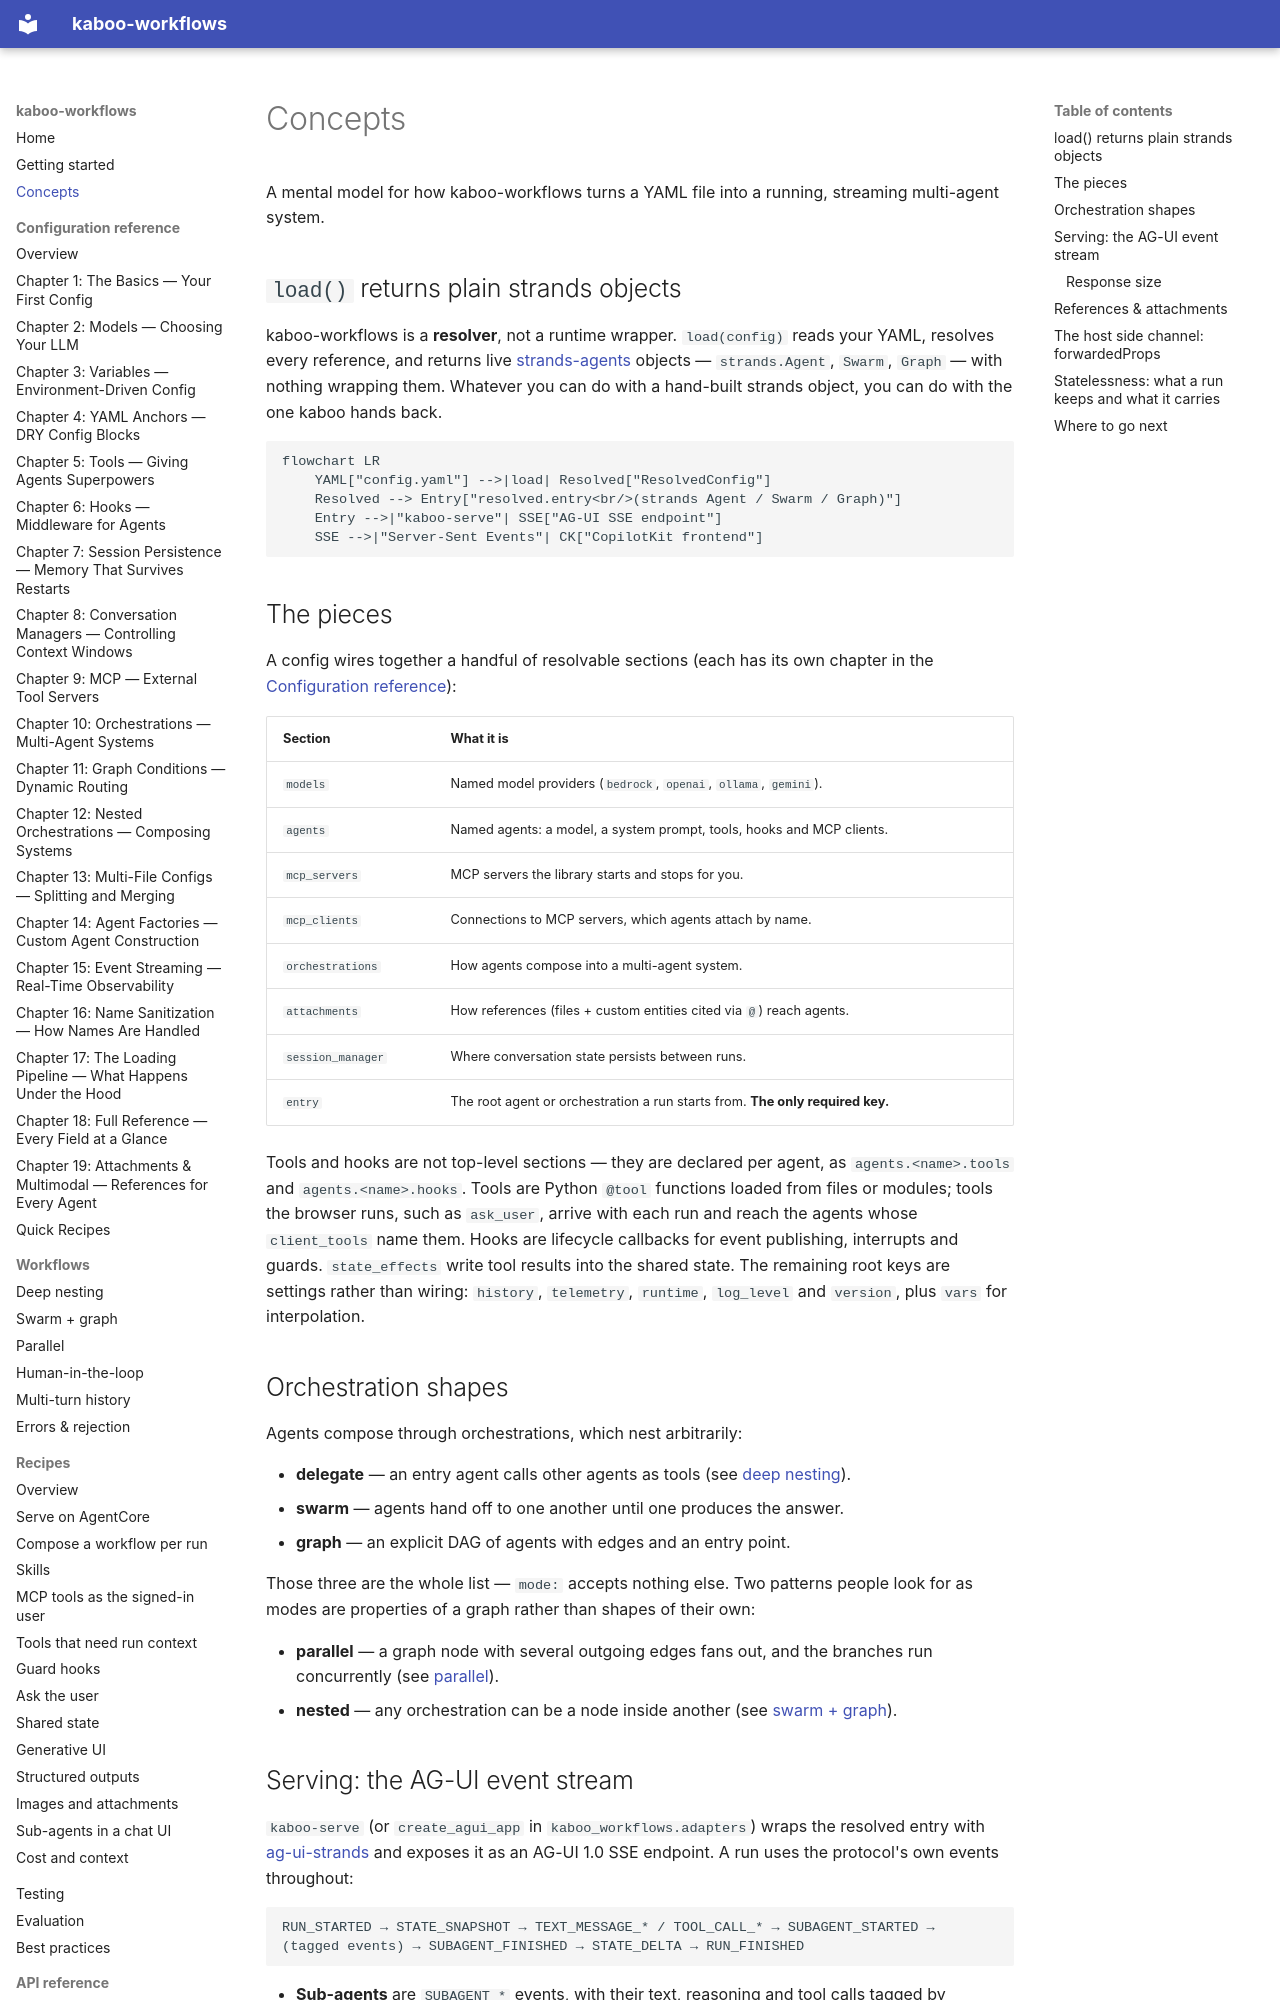

repository: gl-pgege/kaboo-workflows · page: concepts/index.html · generator: mkdocs

# Concepts

A mental model for how kaboo-workflows turns a YAML file into a running,
streaming multi-agent system.

## `load()` returns plain strands objects

kaboo-workflows is a **resolver**, not a runtime wrapper. `load(config)` reads
your YAML, resolves every reference, and returns live
[strands-agents](https://github.com/strands-agents/harness-sdk) objects —
`strands.Agent`, `Swarm`, `Graph` — with nothing wrapping them. Whatever you can
do with a hand-built strands object, you can do with the one kaboo hands back.

```mermaid
flowchart LR
    YAML["config.yaml"] -->|load| Resolved["ResolvedConfig"]
    Resolved --> Entry["resolved.entry<br/>(strands Agent / Swarm / Graph)"]
    Entry -->|"kaboo-serve"| SSE["AG-UI SSE endpoint"]
    SSE -->|"Server-Sent Events"| CK["CopilotKit frontend"]
```

## The pieces

A config wires together a handful of resolvable sections (each has its own
chapter in the [Configuration reference](configuration/README.md)):

| Section | What it is |
|---------|-----------|
| `models` | Named model providers (`bedrock`, `openai`, `ollama`, `gemini`). |
| `agents` | Named agents: a model, a system prompt, tools, hooks and MCP clients. |
| `mcp_servers` | MCP servers the library starts and stops for you. |
| `mcp_clients` | Connections to MCP servers, which agents attach by name. |
| `orchestrations` | How agents compose into a multi-agent system. |
| `attachments` | How references (files + custom entities cited via `@`) reach agents. |
| `session_manager` | Where conversation state persists between runs. |
| `entry` | The root agent or orchestration a run starts from. **The only required key.** |

Tools and hooks are not top-level sections — they are declared per agent, as
`agents.<name>.tools` and `agents.<name>.hooks`. Tools are Python `@tool`
functions loaded from files or modules; tools the browser runs, such as
`ask_user`, arrive with each run and reach the agents whose `client_tools` name
them. Hooks are lifecycle callbacks for event publishing, interrupts and
guards. `state_effects` write tool results into the shared state. The remaining
root keys are settings rather than wiring: `history`, `telemetry`, `runtime`,
`log_level` and `version`, plus `vars` for interpolation.

## Orchestration shapes

Agents compose through orchestrations, which nest arbitrarily:

- **delegate** — an entry agent calls other agents as tools (see
  [deep nesting](workflows/deep-nesting.md)).
- **swarm** — agents hand off to one another until one produces the answer.
- **graph** — an explicit DAG of agents with edges and an entry point.

Those three are the whole list — `mode:` accepts nothing else. Two patterns
people look for as modes are properties of a graph rather than shapes of their
own:

- **parallel** — a graph node with several outgoing edges fans out, and the
  branches run concurrently (see [parallel](workflows/parallel.md)).
- **nested** — any orchestration can be a node inside another (see
  [swarm + graph](workflows/swarm-and-graph.md)).
